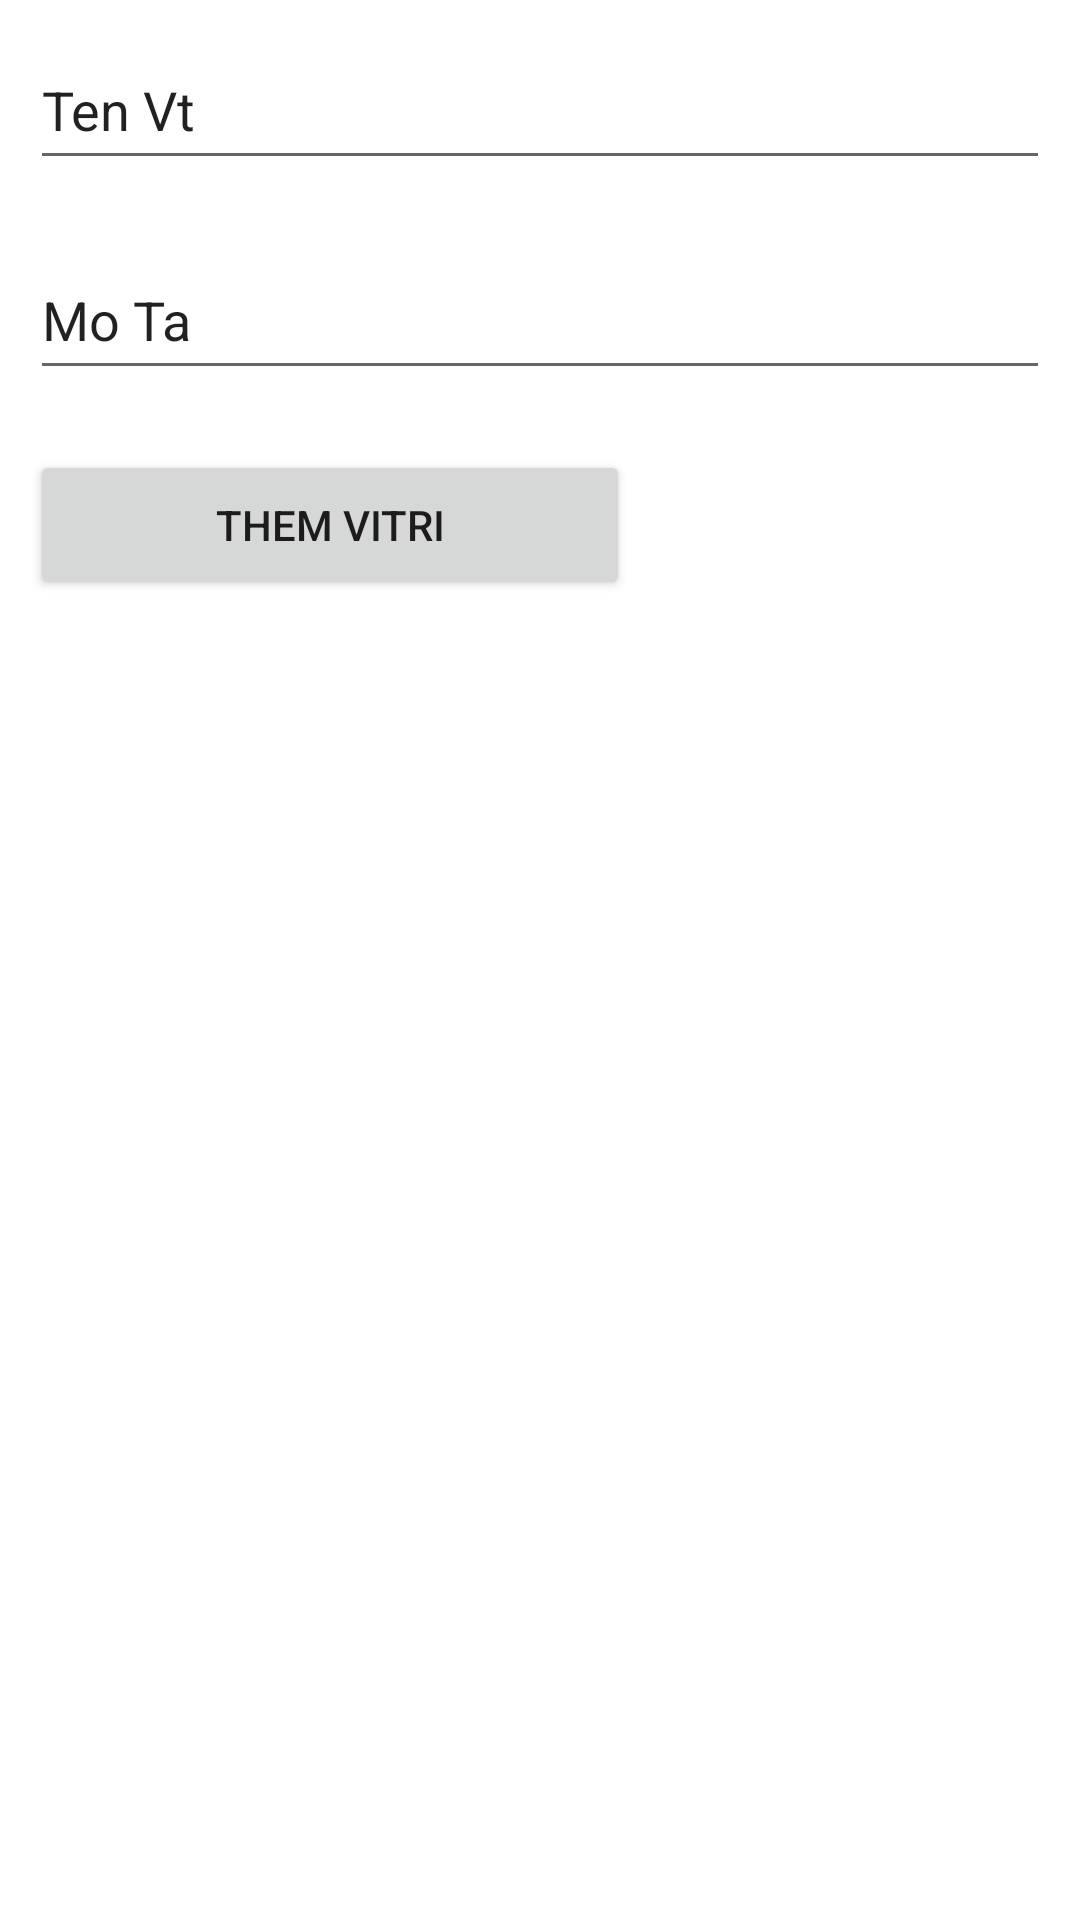

Layout XML and referenced resources for this Android screen:
<!-- AndroidManifest.xml: application theme Theme.NhanVienSQLite -->
<!-- res/layout/activity_add_vi_tri.xml -->
<?xml version="1.0" encoding="utf-8"?>
<LinearLayout xmlns:android="http://schemas.android.com/apk/res/android"
    xmlns:app="http://schemas.android.com/apk/res-auto"
    xmlns:tools="http://schemas.android.com/tools"
    android:layout_width="match_parent"
    android:layout_height="match_parent"
    android:orientation="vertical"

    tools:context=".nhanvien.AddNVActivity">
    <EditText
        android:layout_width="match_parent"
        android:layout_margin="10dp"
        android:id="@+id/edit1"
        android:text="Ten Vt"
        android:layout_height="50dp"/>
    <EditText
        android:layout_width="match_parent"
        android:layout_margin="10dp"
        android:id="@+id/edit2"
        android:text="Mo Ta"
        android:layout_height="50dp"/>


    <Button
        android:layout_width="200dp"
        android:id="@+id/btn1"
        android:text="Them ViTri"
        android:layout_margin="10dp"
        android:layout_height="50dp"
        />
</LinearLayout>
<!-- resources referenced by this layout -->
<resources>
  <style name="Theme.NhanVienSQLite" parent="Theme.MaterialComponents.DayNight.DarkActionBar">
          
          <item name="colorPrimary">@color/purple_500</item>
          <item name="colorPrimaryVariant">@color/purple_700</item>
          <item name="colorOnPrimary">@color/white</item>
          
          <item name="colorSecondary">@color/teal_200</item>
          <item name="colorSecondaryVariant">@color/teal_700</item>
          <item name="colorOnSecondary">@color/black</item>
          
          <item name="android:statusBarColor" tools:targetApi="l">?attr/colorPrimaryVariant</item>
          
      </style>
  <!-- not gathered from this repository: default colours our renderer supplied (Android Studio template values) -->
  <color name="purple_500">#FF6200EE</color>
  <color name="purple_700">#FF3700B3</color>
  <color name="teal_200">#FF03DAC5</color>
  <color name="teal_700">#FF018786</color>
  <color name="black">#FF000000</color>
  <color name="white">#FFFFFFFF</color>
</resources>
